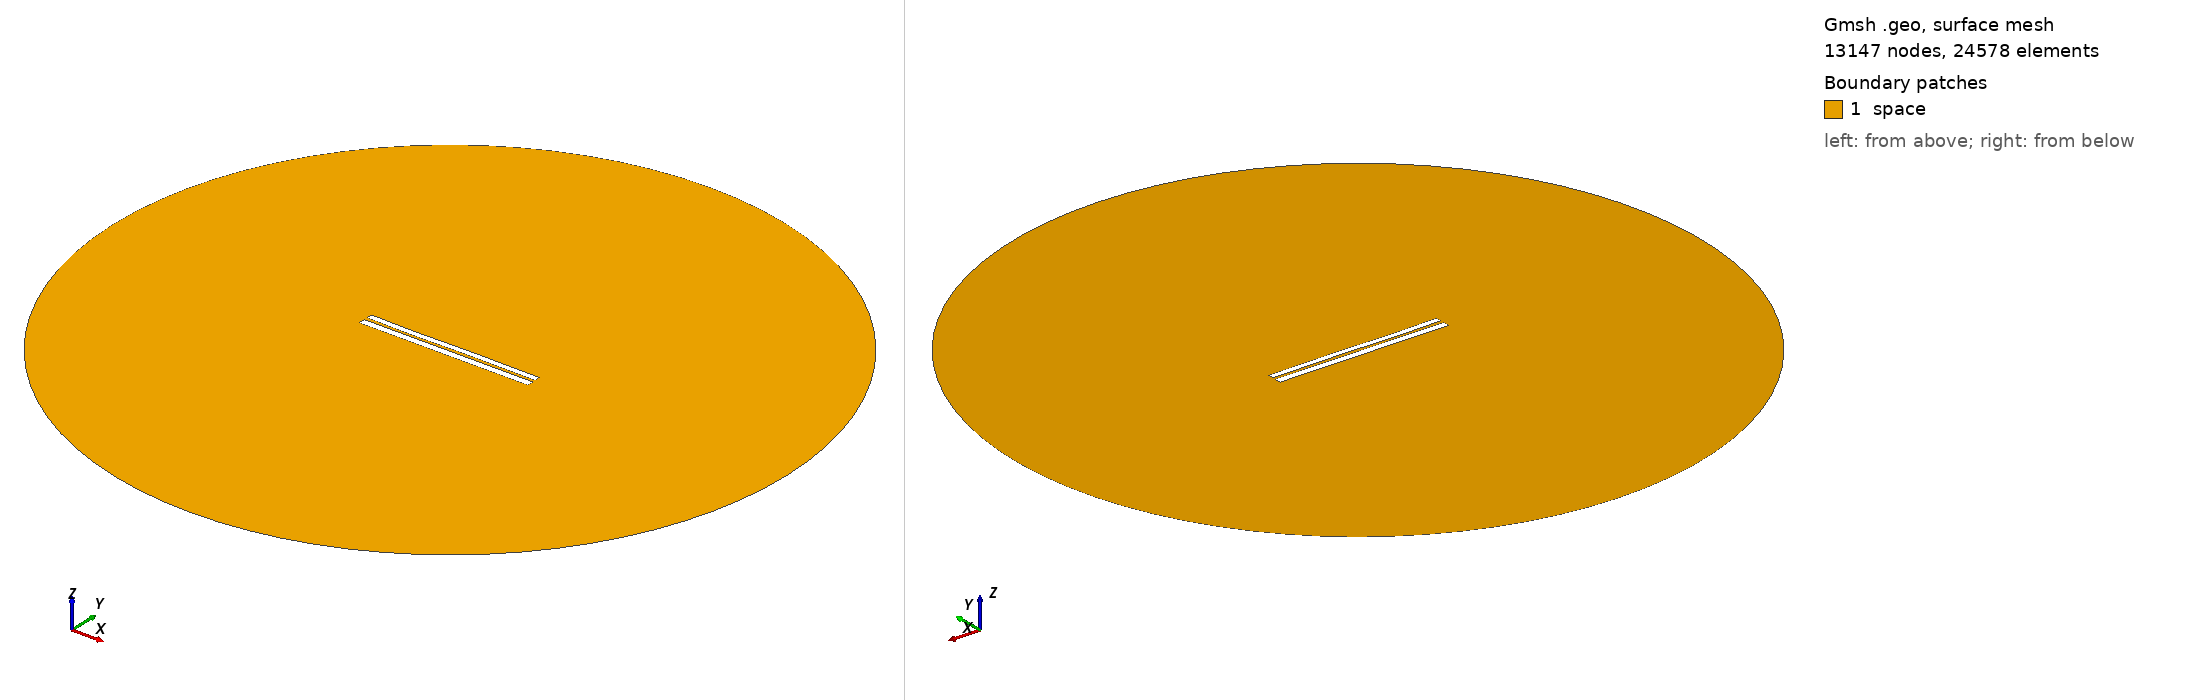

Gmsh geometry script, surface-meshed: 13147 nodes, 24578 surface elements. Boundary patches (legend numbers): 1 space. Left view from above one corner, right view from below the opposite corner. Legend entries are the model's physical surfaces. The drawing asked Gmsh for element sizes between 1% and 20% of the model's largest extent; the script's own settings can give other sizes.

=== 6902.geo (drawn) ===
//---------------------------------------
// Geometry kernel
//---------------------------------------

SetFactory("OpenCASCADE");



//---------------------------------------
// Parameters of the geometry
//---------------------------------------

// Overetch of the upper plate
overetch = 0.25;

// Distance between the plates
distance = 1.75;

// Discretization over the x axis (for the deformation)
nx = 50; 

// Length of the plate
L = 100 - overetch; 

// Number of modes
n = 4; 

// 1st mode coefficient
coeff(1) = -0.15;
beta(1) = 0.596864 * 3.1415926535 / L;

// 2nd mode coefficient
coeff(2) = -0.075;
beta(2) = 1.49418 * 3.1415926535 / L;

// 3rd mode coefficient
coeff(3) = -0.15;
beta(3) = 2.50025 * 3.1415926535 / L;

// 4th mode coefficient
coeff(4) = -0.075;
beta(4) = 3.49999 * 3.1415926535 / L;



//---------------------------------------
// Upper plate (deformed rectangle)
//---------------------------------------

// Coordiantes of the upper plate
xmin = -50;
xmax = 50 - overetch;

// Height of the upper plate
yheight = 4 - 2 * overetch;

// Indexes of the points
UpperID[] = {};
LowerID[] = {};
LeftID[] = {};
RightID[] = {};

// Point index
p = 1;

// Horizontal edges
For i In {1:nx}
    x = xmin + (i-1)*(xmax - xmin)/(nx-1);

    y_bottom = distance / 2 + overetch;
    For j In {1:n}
        C = (Cosh(beta(j)*L) + Cos(beta(j)*L)) / (Sinh(beta(j)*L) + Sin(beta(j)*L));
        y_bottom  = y_bottom + coeff(j) * (Cosh(beta(j)*(x+50)) - Cos(beta(j)*(x+50)) - C * (Sinh(beta(j)*(x+50)) - Sin(beta(j)*(x+50))));
    EndFor

    y_top = y_bottom + yheight;

    Point(p) = {x, y_top, 0, 1.0};
    UpperID[i] = p;
    p = p + 1;

    Point(p) = {x, y_bottom, 0, 1.0};
    LowerID[i] = p;
    p = p + 1;
EndFor

// Create point lists
UpperPts[] = {}; LowerPts[] = {};
For i In {1:nx}
  UpperPts[] += {UpperID[i]};
  LowerPts[] += {LowerID[i]};
EndFor

// Build splines
Spline(1) = {UpperPts[]};
Spline(2) = {LowerPts[]};
Line(3) = {LowerPts[nx-1], UpperPts[nx-1]};
Line(4) = {LowerPts[0], UpperPts[0]};

// Build the plane surface
Curve Loop(1) = {2, 3, -1, -4};
Plane Surface(1) = {1};



//---------------------------------------
// Lower plate (rectangle)
//---------------------------------------

// Vertices
Point(1001) = {-50, -1, 0, 1.0};
Point(1002) = { 50, -1, 0, 1.0};
Point(1003) = { 50,  -5, 0, 1.0};
Point(1004) = {-50,  -5, 0, 1.0};

// Edges
Line(5) = {1001, 1002};
Line(6) = {1002, 1003};
Line(7) = {1003, 1004};
Line(8) = {1004, 1001};

// Plane surface
Line Loop(2) = {5, 6, 7, 8};
Plane Surface(2) = {2}; 



//---------------------------------------
// Outer (fictious) boundary
//---------------------------------------

// Points
Point(1005) = {0, 0, 0};       // Center
Point(1006) = {200, 0, 0};     // Start point
Point(1007) = {0, 200, 0};     // 90 degrees
Point(1008) = {-200, 0, 0};    // 180 degrees
Point(1009) = {0, -200, 0};    // 270 degrees

// Circle arcs (each needs start, center, end)
Circle(9) = {1006, 1005, 1007};
Circle(10) = {1007, 1005, 1008};
Circle(11) = {1008, 1005, 1009};
Circle(12) = {1009, 1005, 1006};

// Plane surface for the entire domain
Curve Loop(3) = {9, 10, 11, 12};
Surface(3) = {3};

// Subtract the plates from the whole domain to obtain the actual domain where we want to solve the equations
BooleanDifference{ Surface{3}; Delete; }{ Surface{1}; Surface{2}; Delete; }




//---------------------------------------
// Transfinite Lines/Curves
//---------------------------------------

// Set the number of points on the boundaries
r = 7;

// Plates
Transfinite Curve {1, 2} = 50*r Using Progression 1;
Transfinite Curve {3, 4} = 2*r Using Progression 1;
Transfinite Line {5, 7} = 50*r Using Progression 1;
Transfinite Line {6, 8} = 2*r Using Progression 1;

// Outer boundary
Transfinite Line {9, 10, 11, 12} = 20 Using Progression 1;



//---------------------------------------
// Physical groups
//---------------------------------------                

// Physical curves (boundaries)
Physical Line("force_segment", 10) = {2};
Physical Line("upper_plate", 11) = {1, 3, 4};
Physical Line("lower_plate", 12) = {5, 6, 7, 8};
Physical Line("boundary", 20) = {9, 10, 11, 12};

// Physical Surfaces
Physical Surface("space", 30) = {3};



//---------------------------------------
// 6. Generate the Mesh
//---------------------------------------

// 2D mesh generation
Mesh 2;
